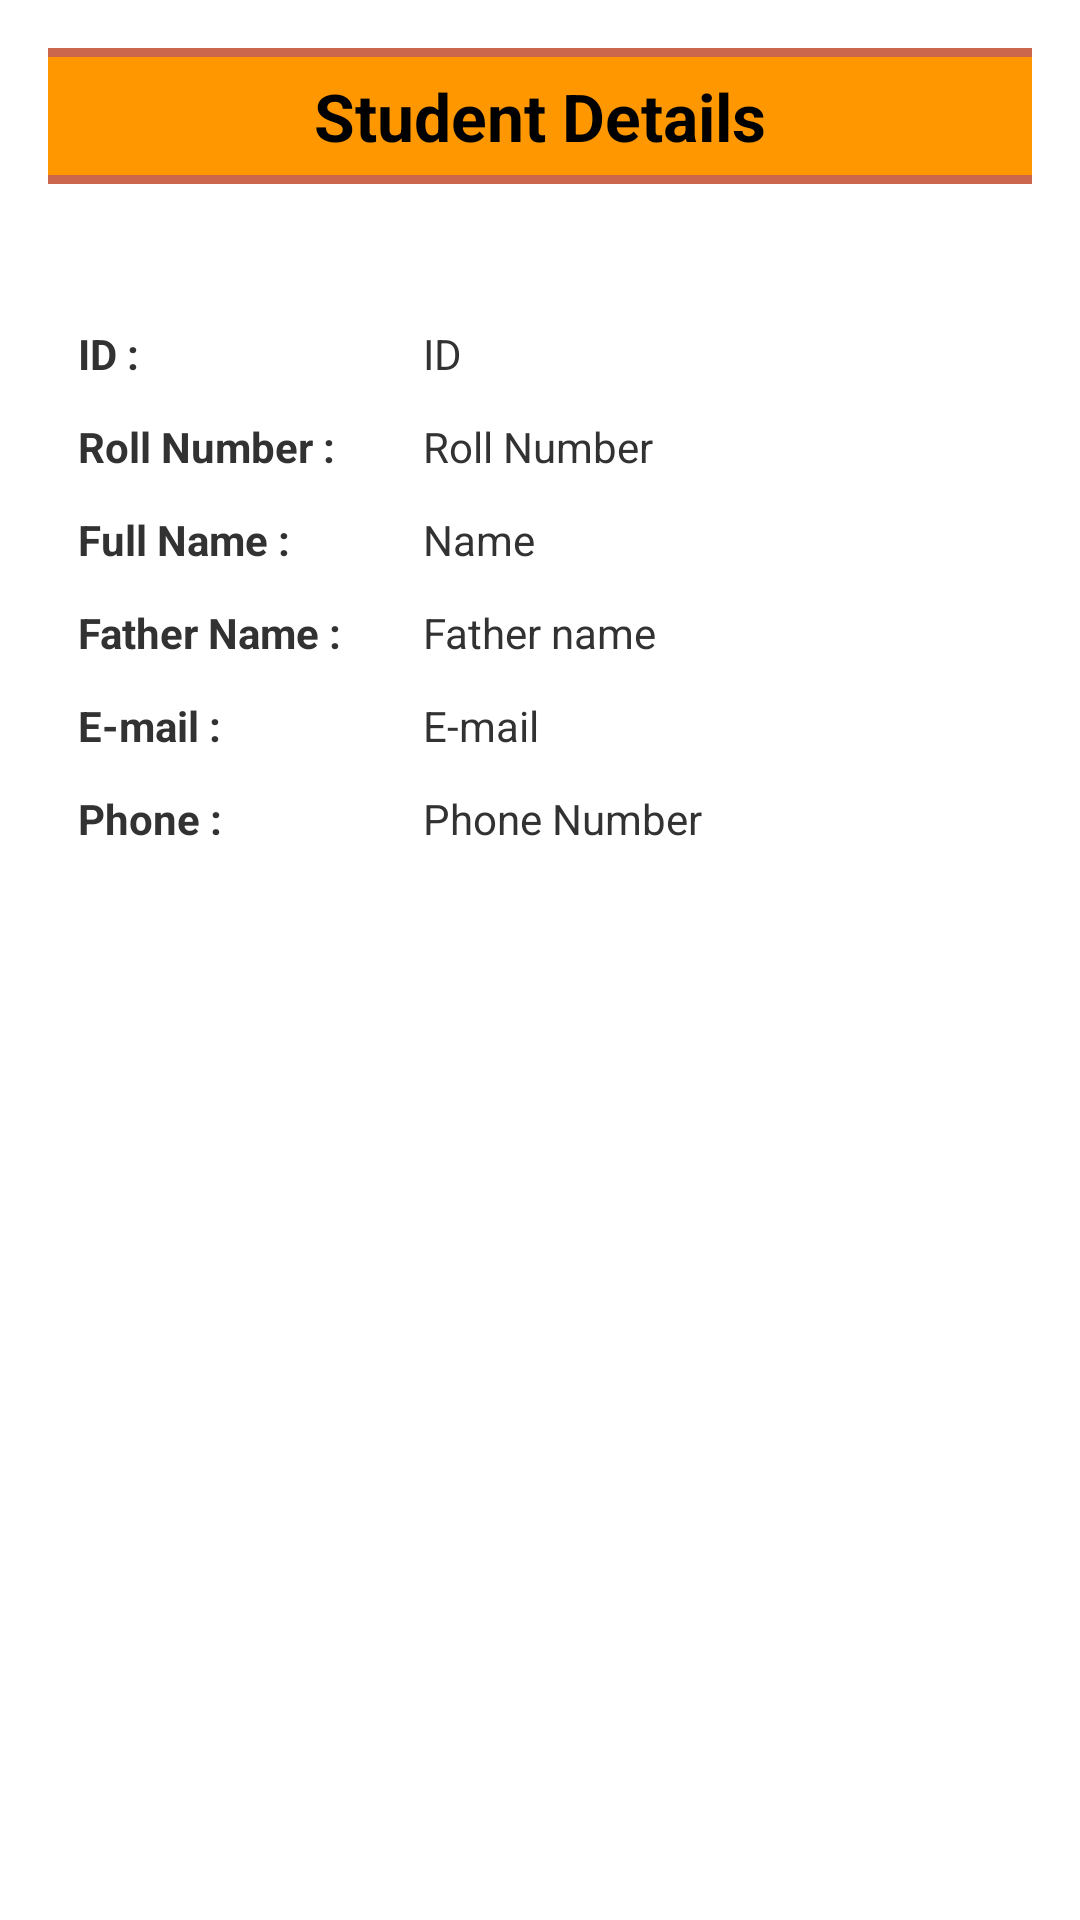

This screen was rendered from an Android layout file. Write that file and the resources it references.
<!-- AndroidManifest.xml: application theme AppTheme -->
<!-- res/layout/activity_student_details.xml -->
<RelativeLayout xmlns:android="http://schemas.android.com/apk/res/android"
    xmlns:tools="http://schemas.android.com/tools"
    android:layout_width="match_parent"
    android:layout_height="match_parent"
    android:paddingBottom="@dimen/activity_vertical_margin"
    android:paddingLeft="@dimen/activity_horizontal_margin"
    android:paddingRight="@dimen/activity_horizontal_margin"
    android:paddingTop="@dimen/activity_vertical_margin"
    tools:context="com.vnetsoft.sirtmca.view.StudentDetails" >

  <LinearLayout
        android:id="@+id/llyt"
        android:layout_width="match_parent"
        android:layout_height="wrap_content"
        android:orientation="vertical" >
        
   <TextView
		android:id="@+id/create_title_space"
		android:layout_width="match_parent"
		android:layout_height="3dp"
		android:background="@color/dark_red"
		android:textColor="@color/black" />
		    
  <TextView
		android:id="@+id/student_detail_nameTv"
		android:layout_width="match_parent"
		android:layout_height="wrap_content"
		android:background="@color/orange_logo"
		android:gravity="center"
		android:padding="5sp"
		android:text="@string/student_name"
		android:textAppearance="?android:attr/textAppearanceLarge"
		android:textStyle="bold" />

	  <TextView
		    android:id="@+id/create_title_space2"
		    android:layout_width="match_parent"
		    android:layout_height="3dp"
		    android:layout_marginBottom="10sp"
		    android:background="@color/dark_red"
		    android:textColor="@color/black" />      
        
     </LinearLayout>

   <ScrollView 
    android:id="@+id/scrlview"
    android:layout_width="match_parent"
    android:layout_height="match_parent"
    android:orientation="vertical" 
    android:layout_below="@id/llyt"
    android:padding="5dp" >
    
    

    <LinearLayout
        android:layout_width="match_parent"
        android:layout_height="wrap_content"
        android:orientation="vertical"
        android:padding="5dp" >
       
        

      <LinearLayout
          android:layout_width="match_parent"
          android:layout_height="wrap_content"
          android:orientation="vertical"
          android:weightSum="100">

        <ImageView
            android:id="@+id/contact_image"
            android:layout_width="match_parent"
            android:layout_height="0dp"
            android:layout_weight="@integer/contact_detail_photo_percent"
            android:contentDescription="@string/imageview_description"
            android:scaleType="centerCrop"
            android:src="@drawable/banner_student" />

        </LinearLayout>

        

      <LinearLayout
          android:layout_width="match_parent"
          android:layout_height="wrap_content"
          android:orientation="vertical"
          android:paddingBottom="50dp"
          android:paddingTop="20dp" >

          <LinearLayout
              android:layout_width="wrap_content"
              android:layout_height="wrap_content"
              android:gravity="center_horizontal"
              android:orientation="horizontal"
              android:paddingBottom="5dp"
              android:paddingTop="5dp" >

              <TextView
                  android:id="@+id/detail_label_id"
                  android:layout_width="110dp"
                  android:layout_height="wrap_content"
                  android:paddingTop="2dp"
                  android:singleLine="true"
                  android:text="@string/id_label"
                  android:textSize="14sp"
                  android:textStyle="bold" />

              <TextView
                  android:id="@+id/detail_id"
                  style="@style/textview_studentdetail"
                  android:layout_width="wrap_content"
                  android:layout_height="wrap_content"
                  android:text="@string/id" />
          </LinearLayout>

          <LinearLayout
              android:layout_width="wrap_content"
              android:layout_height="wrap_content"
              android:gravity="center_horizontal"
              android:orientation="horizontal"
              android:paddingBottom="5dp"
              android:paddingTop="5dp" >

              <TextView
                  android:id="@+id/detail_label_rollnum"
                  android:layout_width="110dp"
                  android:layout_height="wrap_content"
                  android:paddingTop="2dp"
                  android:singleLine="true"
                  android:text="@string/rollnumber_label"
                  android:textSize="14sp"
                  android:textStyle="bold" />

              <TextView
                  android:id="@+id/detail_rollnum"
                  style="@style/textview_studentdetail"
                  android:layout_width="wrap_content"
                  android:layout_height="wrap_content"
                  android:text="@string/rollnumber" />
          </LinearLayout>

          <LinearLayout
              android:layout_width="wrap_content"
              android:layout_height="wrap_content"
              android:gravity="center_horizontal"
              android:orientation="horizontal"
              android:paddingBottom="5dp"
              android:paddingTop="5dp" >

              <TextView
                  android:id="@+id/detail_label_name"
                  android:layout_width="110dp"
                  android:layout_height="wrap_content"
                  android:paddingTop="2dp"
                  android:singleLine="true"
                  android:text="@string/name_label"
                  android:textSize="14sp"
                  android:textStyle="bold" />

              <TextView
                  android:id="@+id/detail_name"
                  style="@style/textview_studentdetail"
                  android:layout_width="wrap_content"
                  android:layout_height="wrap_content"
                  android:text="@string/name" />
          </LinearLayout>

          <LinearLayout
              android:layout_width="wrap_content"
              android:layout_height="wrap_content"
              android:gravity="center_horizontal"
              android:orientation="horizontal"
              android:paddingBottom="5dp"
              android:paddingTop="5dp" >

              <TextView
                  android:id="@+id/detail_label_fathername"
                  android:layout_width="110dp"
                  android:layout_height="wrap_content"
                  android:paddingTop="2dp"
                  android:singleLine="true"
                  android:text="@string/fathername_label"
                  android:textSize="14sp"
                  android:textStyle="bold" />

              <TextView
                  android:id="@+id/detail_fathername"
                  style="@style/textview_studentdetail"
                  android:layout_width="wrap_content"
                  android:layout_height="wrap_content"
                  android:text="@string/fathername" />
          </LinearLayout>
          
                    

          <LinearLayout
              android:layout_width="wrap_content"
              android:layout_height="wrap_content"
              android:gravity="center_horizontal"
              android:orientation="horizontal"
              android:paddingBottom="5dp"
              android:paddingTop="5dp" >

              <TextView
                  android:id="@+id/detail_label_email"
                  android:layout_width="110dp"
                  android:layout_height="wrap_content"
                  android:paddingTop="2dp"
                  android:singleLine="true"
                  android:text="@string/email_label"
                  android:textSize="14sp"
                  android:textStyle="bold" />

              <TextView
                  android:id="@+id/detail_email"
                  style="@style/textview_studentdetail"
                  android:layout_width="wrap_content"
                  android:layout_height="wrap_content"
                  android:text="@string/email" />
          </LinearLayout>

          <LinearLayout
              android:layout_width="wrap_content"
              android:layout_height="wrap_content"
              android:gravity="center_horizontal"
              android:orientation="horizontal"
              android:paddingBottom="5dp"
              android:paddingTop="5dp" >

              <TextView
                  android:id="@+id/detail_label_phome"
                  android:layout_width="110dp"
                  android:layout_height="wrap_content"
                  android:paddingTop="2dp"
                  android:singleLine="true"
                  android:text="@string/phone_label"
                  android:textSize="14sp"
                  android:textStyle="bold" />

              <TextView
                  android:id="@+id/detail_phone"
                  style="@style/textview_studentdetail"
                  android:layout_width="wrap_content"
                  android:layout_height="wrap_content"
                  android:text="@string/phone" />
          </LinearLayout>
      </LinearLayout>

        

    </LinearLayout>

	
</ScrollView>

</RelativeLayout>
<!-- resources referenced by this layout -->
<resources>
  <color name="black">#DF000000</color>
  <color name="dark_red">#D0BF4524</color>
  <color name="orange_logo">#FFFF9800</color>
  <dimen name="activity_horizontal_margin">16dp</dimen>
  <dimen name="activity_vertical_margin">16dp</dimen>
  <string name="email">E-mail</string>
  <string name="email_label">E-mail :</string>
  <string name="fathername">Father name</string>
  <string name="fathername_label">Father Name :</string>
  <string name="id">ID</string>
  <string name="id_label">ID :</string>
  <string name="imageview_description">Student Thumbnail</string>
  <string name="name">Name</string>
  <string name="name_label">Full Name :</string>
  <string name="phone">Phone Number</string>
  <string name="phone_label">Phone :</string>
  <string name="rollnumber">Roll Number</string>
  <string name="rollnumber_label">Roll Number :</string>
  <string name="student_name">Student Details</string>
  <style name="textview_studentdetail">
          <item name="android:textSize">14sp</item>
          <item name="android:paddingLeft">5dp</item>
          <item name="android:paddingTop">2dp</item>
          <item name="android:singleLine">true</item>
          <item name="android:typeface">sans</item>    
        </style>
  <style name="AppTheme" parent="AppBaseTheme">
          
      </style>
  <style name="AppBaseTheme" parent="android:Theme.Light">
          
      </style>
</resources>
